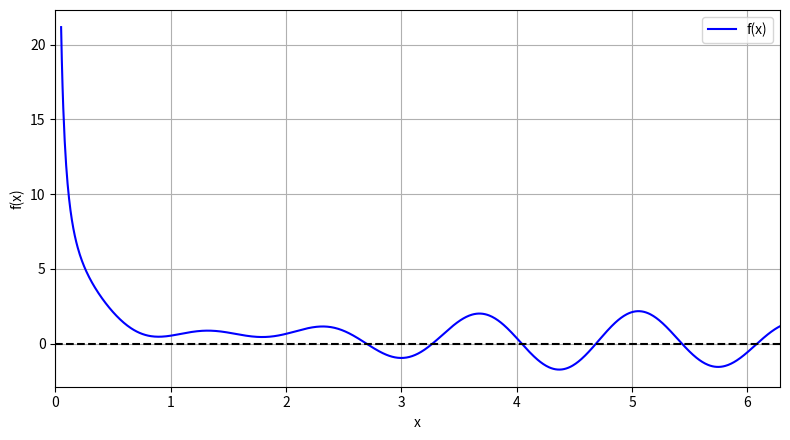

This chart was generated by the following Python code:
import numpy as np
import pandas as pd
import matplotlib.pyplot as plt

# =============================================================================== #
# GLOBAL


def f(x):
    return np.sin(4 * x) + np.cos(5 * x) + 1 / x


def df(x):
    return 4 * np.cos(4 * x) - 5 * np.sin(5 * x) - 1 / (x**2)


def bisseccao(f, xl, xu, Eppara):
    Epest = 100
    xr_old = 0
    k = 0

    while Epest >= Eppara:
        xr = (xl + xu) / 2

        if (f(xl) * f(xr)) < 0:
            xu = xr
        else:
            xl = xr

        if k > 0:
            Epest = abs((xr - xr_old) / xr) * 100

        xr_old = xr
        k += 1

    return xr, k, Epest


def falsa_posicao(f, xl, xu, Eppara):
    Epest = 100
    xr_old = 0
    k = 0

    while Epest >= Eppara:
        xr = xu - f(xu) * (xl - xu) / (f(xl) - f(xu))

        if (f(xl) * f(xr)) < 0:
            xu = xr
        else:
            xl = xr

        if k > 0:
            Epest = abs((xr - xr_old) / xr) * 100

        xr_old = xr
        k += 1

    return xr, k, Epest


def newton_raphson(f, df, x0, Eppara):
    Epest = 100
    xr_old = x0
    xr = x0
    k = 0

    while Epest >= Eppara:
        xr = xr_old - f(xr_old) / df(xr_old)

        if k > 0:
            Epest = abs((xr - xr_old) / xr) * 100

        xr_old = xr
        k += 1

    return xr, k, Epest


def secante(f, x0, x1, Eppara):
    Epest = 100
    k = 0

    while Epest >= Eppara:
        xr = x1 - f(x1) * (x0 - x1) / (f(x0) - f(x1))

        if k > 0:
            Epest = abs((xr - x1) / xr) * 100

        x0 = x1
        x1 = xr
        k += 1

    return xr, k, Epest


def secante_modificada(f, x0, Eppara, delta):
    Epest = 100
    xr_old = x0
    k = 0

    while Epest >= Eppara:
        xr = xr_old - delta * xr_old * f(xr_old) / (
            f(xr_old + delta * xr_old) - f(xr_old)
        )

        if k > 0:
            Epest = abs((xr - xr_old) / xr) * 100

        xr_old = xr
        k += 1

    return xr, k, Epest


def imprimir_tabela(df, titulo):
    df_fmt = df.copy()

    for col in df_fmt.columns:
        if col == "Raiz":
            df_fmt[col] = df_fmt[col].map(lambda x: f"{int(x):>4d}")
        elif col == "Iterações":
            df_fmt[col] = df_fmt[col].map(lambda x: f"{int(x):>10d}")
        elif col == "Epest(%)":
            df_fmt[col] = df_fmt[col].map(lambda x: f"{x:>14.6e}")
        else:
            df_fmt[col] = df_fmt[col].map(lambda x: f"{x:>14.10f}")

    print(f"\n{titulo}")
    print(df_fmt.to_string(index=False))


# =============================================================================== #

# =============================================================================== #
# MÉTODO GRÁFICO

n = 1000
x = np.linspace(0.05, 2 * np.pi, n)

plt.figure(figsize=(8, 4.5))
plt.plot(x, f(x), "-b", label="f(x)")
plt.axhline(0, linestyle="--", color="k")
plt.xlim(0, 2 * np.pi)
plt.xlabel("x")
plt.ylabel("f(x)")
plt.legend()
plt.grid()

# =============================================================================== #

# =============================================================================== #
# BUSCA INCREMENTAL

intervalos = [
    [2.5, 3.0],
    [3.0, 3.5],
    [4.0, 4.5],
    [4.5, 5.0],
    [5.0, 5.5],
    [6.0, 6.5],
]

xb = []

for i in range(len(intervalos)):
    xl_global = intervalos[i][0]
    xu_global = intervalos[i][1]

    x_local = np.linspace(xl_global, xu_global, n)

    for k in range(n - 1):
        xl = x_local[k]
        xu = x_local[k + 1]

        if (f(xl) * f(xu)) < 0:
            xb.append([xl, xu])

print("Subintervalos encontrados")
for i in range(len(xb)):
    print(f"I{i+1} = [{xb[i][0]:.10f}, {xb[i][1]:.10f}]")

# =============================================================================== #

# =============================================================================== #
# PARÂMETROS

Eppara = 0.5 * 10 ** (2 - 6)
delta = 0.01

# =============================================================================== #

# =============================================================================== #
# BISSECÇÃO

dados_bisseccao = []

print("\nBISSECÇÃO")
for i in range(len(xb)):
    xl = xb[i][0]
    xu = xb[i][1]

    xr, k, Epest = bisseccao(f, xl, xu, Eppara)

    print(f"\nRaiz {i+1}")
    print(f"Raiz encontrada = {xr:.10f}")
    print(f"Iterações = {k}")
    print(f"Epest (%) = {Epest:.6e}")

    dados_bisseccao.append(
        {
            "Raiz": i + 1,
            "xl": xl,
            "xu": xu,
            "xr": xr,
            "Iterações": k,
            "Epest(%)": Epest,
        }
    )

df_bisseccao = pd.DataFrame(dados_bisseccao)

# =============================================================================== #

# =============================================================================== #
# FALSA POSIÇÃO

dados_falsa_posicao = []

print("\nFALSA POSIÇÃO")
for i in range(len(xb)):
    xl = xb[i][0]
    xu = xb[i][1]

    xr, k, Epest = falsa_posicao(f, xl, xu, Eppara)

    print(f"\nRaiz {i+1}")
    print(f"Raiz encontrada = {xr:.10f}")
    print(f"Iterações = {k}")
    print(f"Epest (%) = {Epest:.6e}")

    dados_falsa_posicao.append(
        {
            "Raiz": i + 1,
            "xl": xl,
            "xu": xu,
            "xr": xr,
            "Iterações": k,
            "Epest(%)": Epest,
        }
    )

df_falsa_posicao = pd.DataFrame(dados_falsa_posicao)

# =============================================================================== #

# =============================================================================== #
# NEWTON-RAPHSON

dados_newton = []

print("\nNEWTON-RAPHSON")
for i in range(len(xb)):
    xl = xb[i][0]
    xu = xb[i][1]
    x0 = (xl + xu) / 2

    xr, k, Epest = newton_raphson(f, df, x0, Eppara)

    print(f"\nRaiz {i+1}")
    print(f"Raiz encontrada = {xr:.10f}")
    print(f"Iterações = {k}")
    print(f"Epest (%) = {Epest:.6e}")

    dados_newton.append(
        {
            "Raiz": i + 1,
            "x0": x0,
            "xr": xr,
            "Iterações": k,
            "Epest(%)": Epest,
        }
    )

df_newton = pd.DataFrame(dados_newton)

# =============================================================================== #

# =============================================================================== #
# SECANTE

dados_secante = []

print("\nSECANTE")
for i in range(len(xb)):
    x0 = xb[i][0]
    x1 = xb[i][1]

    xr, k, Epest = secante(f, x0, x1, Eppara)

    print(f"\nRaiz {i+1}")
    print(f"Raiz encontrada = {xr:.10f}")
    print(f"Iterações = {k}")
    print(f"Epest (%) = {Epest:.6e}")

    dados_secante.append(
        {
            "Raiz": i + 1,
            "x0": x0,
            "x1": x1,
            "xr": xr,
            "Iterações": k,
            "Epest(%)": Epest,
        }
    )

df_secante = pd.DataFrame(dados_secante)

# =============================================================================== #

# =============================================================================== #
# SECANTE MODIFICADA

dados_secante_modificada = []

print("\nSECANTE MODIFICADA")
for i in range(len(xb)):
    xl = xb[i][0]
    xu = xb[i][1]
    x0 = (xl + xu) / 2

    xr, k, Epest = secante_modificada(f, x0, Eppara, delta)

    print(f"\nRaiz {i+1}")
    print(f"Raiz encontrada = {xr:.10f}")
    print(f"Iterações = {k}")
    print(f"Epest (%) = {Epest:.6e}")

    dados_secante_modificada.append(
        {
            "Raiz": i + 1,
            "x0": x0,
            "xr": xr,
            "Iterações": k,
            "Epest(%)": Epest,
        }
    )

df_secante_modificada = pd.DataFrame(dados_secante_modificada)

# =============================================================================== #

# =============================================================================== #
# TABELAS

imprimir_tabela(df_bisseccao, "TABELA BISSECÇÃO")
imprimir_tabela(df_falsa_posicao, "TABELA FALSA POSIÇÃO")
imprimir_tabela(df_newton, "TABELA NEWTON-RAPHSON")
imprimir_tabela(df_secante, "TABELA SECANTE")
imprimir_tabela(df_secante_modificada, "TABELA SECANTE MODIFICADA")

# =============================================================================== #
# GERAÇÃO DE TABELAS LATEX


# def fmt_decimal(x, casas=10):
#     return f"{x:.{casas}f}".replace(".", ",")


# def fmt_cientifico(x, casas=6):
#     s = f"{x:.{casas}e}"
#     mantissa, expoente = s.split("e")
#     mantissa = mantissa.replace(".", ",")
#     expoente = int(expoente)
#     return f"{mantissa}\\times 10^{{{expoente}}}"


# def linha_metodo(nome_metodo, label_raiz, xr, k, epest, primeira):
#     metodo = nome_metodo if primeira else ""
#     return (
#         f"    {metodo:<20} & $x_{{r,{label_raiz}}}$ & ${fmt_decimal(xr)}$ "
#         f"& ${int(k)}$ & ${fmt_decimal(epest)}$ \\\\"
#     )


# def bloco_metodo(nome_metodo, df, idxs):
#     linhas = []
#     for j, i in enumerate(idxs):
#         linhas.append(
#             linha_metodo(
#                 nome_metodo,
#                 i + 1,
#                 df.loc[i, "xr"],
#                 df.loc[i, "Iterações"],
#                 df.loc[i, "Epest(%)"],
#                 j == 0,
#             )
#         )
#     return "\n".join(linhas)


# def gerar_tabular(idxs, blocos):
#     corpo = "\n    \\midrule\n".join(blocos)

#     return (
#         "\\begin{tabular}{llccc}\n"
#         "    \\toprule\n"
#         "    \\textbf{Método} & \\textbf{Raiz} & \\textbf{$x_r$} & "
#         "\\textbf{Iterações} & \\textbf{$E_{\\text{pest}}$ (\\%)} \\\\\n"
#         "    \\midrule\n"
#         f"{corpo}\n"
#         "    \\bottomrule\n"
#         "\\end{tabular}"
#     )


# # ============================================================================= #
# # USO
# # ============================================================================= #

# raizes_1_3 = [0, 1, 2]
# raizes_4_6 = [3, 4, 5]

# tab_1_3 = gerar_tabular(
#     raizes_1_3,
#     [
#         bloco_metodo("Bissecção", df_bisseccao, raizes_1_3),
#         bloco_metodo("Falsa posição", df_falsa_posicao, raizes_1_3),
#         bloco_metodo("Newton-Raphson", df_newton, raizes_1_3),
#         bloco_metodo("Secante", df_secante, raizes_1_3),
#         bloco_metodo("Secante modificada", df_secante_modificada, raizes_1_3),
#     ],
# )

# tab_4_6 = gerar_tabular(
#     raizes_4_6,
#     [
#         bloco_metodo("Bissecção", df_bisseccao, raizes_4_6),
#         bloco_metodo("Falsa posição", df_falsa_posicao, raizes_4_6),
#         bloco_metodo("Newton-Raphson", df_newton, raizes_4_6),
#         bloco_metodo("Secante", df_secante, raizes_4_6),
#         bloco_metodo("Secante modificada", df_secante_modificada, raizes_4_6),
#     ],
# )

# print(tab_1_3)
# print()
# print(tab_4_6)

# ============================================================================= #

plt.tight_layout()
plt.show()
